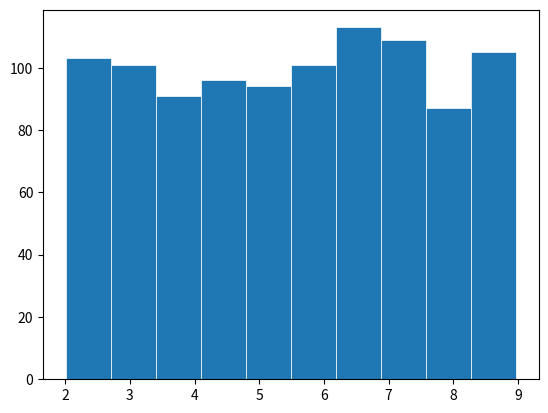

Python code for this plot:

import matplotlib.pyplot as plt
import numpy as np
import math

np.random.seed()

mas_ravn = np.random.random(1000) 

a = 2
b = 9

mas_ravn_a_b=a+(b-a)*mas_ravn 

print(mas_ravn_a_b)

k=int(1.44*math.log(1000) + 1)

fig, ax = plt.subplots()

ax.hist(mas_ravn_a_b, bins=k, linewidth=0.5, edgecolor="white")

plt.show()